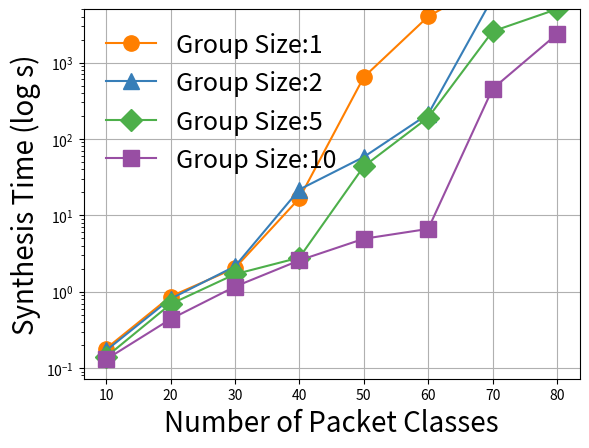
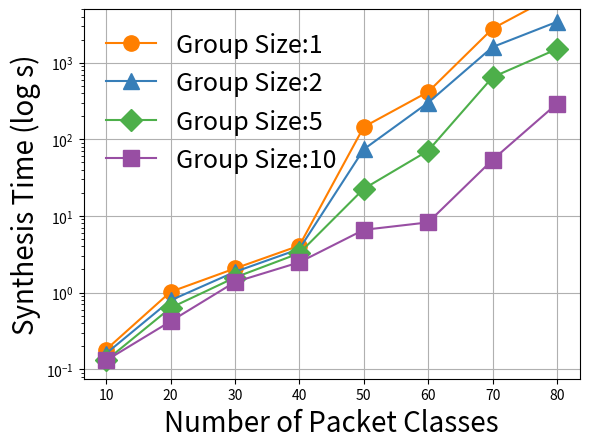
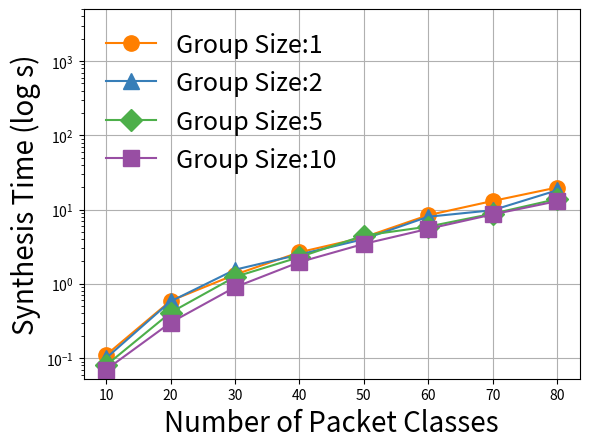
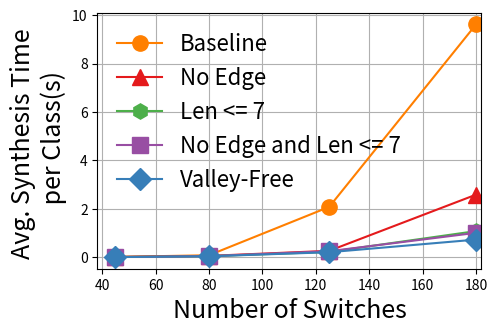
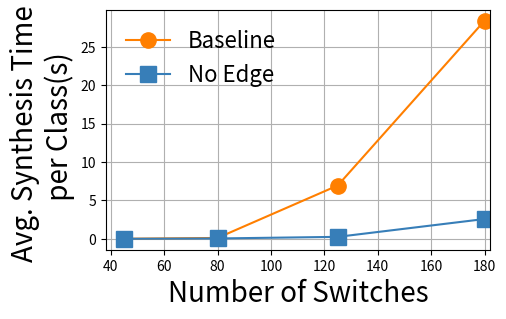
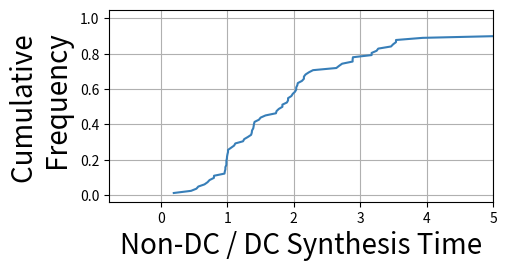

These charts were generated, in order, by the following Python code:
# Color Scheme
#e41a1c
#377eb8
#4daf4a
#984ea3
#ff7f00
#ffff33
#f781bf

import numpy as np
import matplotlib.pyplot as plt
import matplotlib.ticker as ticker

def adjustFigAspect(fig,aspect=1):
    '''
    Adjust the subplot parameters so that the figure has the correct
    aspect ratio.
    '''
    xsize,ysize = fig.get_size_inches()
    minsize = min(xsize,ysize)
    xlim = .4*minsize/xsize
    ylim = .4*minsize/ysize
    if aspect < 1:
        xlim *= aspect
    else:
        ylim /= aspect
    fig.subplots_adjust(left=.5-xlim,
                        right=.5+xlim,
                        bottom=.5-ylim,
                        top=.5+ylim)

x = [10,20,30,40,50,60,70,80]

noTacticFig = plt.figure(1)

noTactic1 = [0.18,0.8640999794,2.036143065,16.71143389,643,4005.580206,11894.67818,15000]
noTactic2 = [0.17,0.8066310883, 2.146327019, 21.74198389, 58,211.5037289, 7000, 10000]
noTactic5 = [0.14,0.6872601509,1.693818092,2.794470072,43.64237714,190.4395521,2558,5000]
noTactic10 = [0.13,0.4372241497,1.165225983,2.570262909,4.928798914,6.639307022,453,2353.869107]

markersize = 11

plt.plot(x, noTactic1, '#ff7f00', marker="o", markersize=markersize, label="Group Size:1")
plt.plot(x, noTactic2, '#377eb8', marker="^", markersize=markersize, label="Group Size:2")
plt.plot(x, noTactic5, '#4daf4a', marker="D", markersize=markersize, label="Group Size:5")
plt.plot(x, noTactic10, '#984ea3', marker="s", markersize=markersize, label="Group Size:10")


plt.yscale('log')
plt.ylim(ymax=5000)

plt.legend(loc='upper left', frameon=False, fontsize=18)

plt.xlabel('Number of Packet Classes', fontsize=20)
plt.ylabel('Synthesis Time (log s)', fontsize=20)

plt.grid()
plt.savefig('noTacticIsolation.eps', format='eps', dpi=1000, bbox_inches='tight')

edgeTacticFig = plt.figure(2)
edgeTactic1 = [0.18,1.02,2.06,4.09,145,416,2784,7842]
edgeTactic2 = [0.16,0.79,1.86,3.7,74,301,1601,3413]
edgeTactic5 = [0.13,0.63,1.57,3.26,22.6,71,647,1506]
edgeTactic10 = [0.13,0.42,1.37,2.48,6.58,8.23,54,292]

# red dashes, blue squares and green triangles
plt.plot(x, edgeTactic1, '#ff7f00', marker="o", markersize=markersize, label="Group Size:1")
plt.plot(x, edgeTactic2, '#377eb8', marker="^", markersize=markersize, label="Group Size:2")
plt.plot(x, edgeTactic5, '#4daf4a', marker="D", markersize=markersize, label="Group Size:5")
plt.plot(x, edgeTactic10, '#984ea3', marker="s", markersize=markersize, label="Group Size:10")


plt.yscale('log')
plt.ylim(ymax=5000)

plt.legend(loc='upper left', frameon=False, fontsize=18)

plt.xlabel('Number of Packet Classes', fontsize=20)
plt.ylabel('Synthesis Time (log s)', fontsize=20)

plt.grid()
plt.savefig('edgeTacticIsolation.eps', format='eps', dpi=1000,  bbox_inches='tight')

noValleyTacticFig = plt.figure(3)
noValleyTactic1 = [0.11,0.59,1.33,2.66,4.22,8.41,13.05,19.81]
noValleyTactic2 = [0.1,0.58,1.55,2.48,4,8.01,9.8,18.16]
noValleyTactic5 = [0.08,0.41,1.24,2.29,4.47,5.9,8.8,13.85]
noValleyTactic10 = [0.07,0.3,0.9,1.96,3.45,5.5,8.6,12.97]


# red dashes, blue squares and green triangles
plt.plot(x, noValleyTactic1, '#ff7f00', marker="o", markersize=markersize, label="Group Size:1")
plt.plot(x, noValleyTactic2, '#377eb8', marker="^", markersize=markersize, label="Group Size:2")
plt.plot(x, noValleyTactic5, '#4daf4a', marker="D", markersize=markersize, label="Group Size:5")
plt.plot(x, noValleyTactic10, '#984ea3', marker="s", markersize=markersize, label="Group Size:10")

plt.yscale('log')
plt.ylim(ymax=5000)

plt.legend(loc='upper left', frameon=False, fontsize=18)

plt.xlabel('Number of Packet Classes', fontsize=20)
plt.ylabel('Synthesis Time (log s)', fontsize=20)

plt.grid()
plt.savefig('noValleyTacticIsolation.eps', format='eps', dpi=1000,  bbox_inches='tight')

# Topology
x = [45,80,125,180]

isolationTopologyFig = plt.figure(4)
adjustFigAspect(isolationTopologyFig,aspect=1.5)
noTactic = [0.0122,0.0804,2.0785,9.6241]
noEdge = [0.0086,0.05433333333,0.2631666667,2.58618]
len7 = [0.007133333333,0.043,0.2188333333,1.0793]
len7noEdge = [0.007133333333,0.044,0.2468333333,1.0075]
noValley = [0.004666666667,0.03766666667,0.2056666667,0.7277]

plt.plot(x, noTactic, '#ff7f00', marker="o", markersize=markersize, label="Baseline")
plt.plot(x, noEdge, '#e41a1c', marker="^", markersize=markersize, label="No Edge")
plt.plot(x, len7, '#4daf4a', marker="h", markersize=markersize, label="Len <= 7")
plt.plot(x, len7noEdge, '#984ea3', marker="s", markersize=markersize, label="No Edge and Len <= 7")
plt.plot(x, noValley, '#377eb8', marker="D", markersize=markersize, label="Valley-Free")

plt.legend(loc='upper left', frameon=False, fontsize=16)
plt.xlim(xmax=182)
plt.xlabel('Number of Switches', fontsize=18)
plt.ylabel('Avg. Synthesis Time \n per Class(s)', fontsize=18)

plt.grid()
plt.savefig('isolationTopology.eps', format='eps', dpi=1000,  bbox_inches='tight')

linkFig = plt.figure(5)
adjustFigAspect(linkFig,aspect=1.6)
noTactic = [0.01686666667,0.1216433333,6.945813333,28.40629807]
edgeTactic = [0.01706573168,0.09974876245,0.4901337981,5.841367469]

plt.plot(x, noTactic, '#ff7f00', marker="o", markersize=markersize, label="Baseline")
plt.plot(x, noEdge, '#377eb8', marker="s", markersize=markersize, label="No Edge")

plt.legend(loc='upper left', frameon=False, fontsize=16)
plt.xlim(xmax=182)
plt.xlabel('Number of Switches', fontsize=20)
plt.ylabel('Avg. Synthesis Time \n per Class(s)', fontsize=20)

plt.grid()
plt.savefig('linkTopology.eps', format='eps', dpi=1000,  bbox_inches='tight')

dcFig = plt.figure(6)
adjustFigAspect(dcFig,aspect=2)
# Divide and Conquer
speedup = [0.1976315682, 0.4577009344, 0.5377335584, 0.5669575579, 0.6591664453, 0.7049127781, 0.7351070968, 0.800145669, 0.8025833074, 0.9598441312, 0.964727119, 0.9733308864, 0.9733308864, 0.9875814116, 0.9883675111, 0.9883675111, 0.9958673145, 0.9985793792, 1.004670878, 1.012736953, 1.012736953, 1.058836981, 1.104385447, 1.122487297, 1.238680996, 1.25630459, 1.311549326, 1.360240724, 1.36988298, 1.373538053, 1.392101687, 1.398212167, 1.402861377, 1.41148375, 1.477129888, 1.503615798, 1.576835911, 1.7330997, 1.74230301, 1.775858621, 1.830222248, 1.830222248, 1.898015696, 1.915434432, 1.915434432, 1.96579324, 1.985443234, 2.019986643, 2.038286198, 2.038286198, 2.054403506, 2.061307045, 2.12324991, 2.153663175, 2.153663175, 2.17856168, 2.228181006, 2.290710806, 2.641014809, 2.682647899, 2.727936098, 2.885915364, 2.885915364, 2.89063593, 3.171713749, 3.171713749, 3.246657219, 3.270730651, 3.463441287, 3.494842611, 3.537988761, 3.537988761, 3.940502038, 5.310864861, 6.268776604, 6.611002599, 6.611002599, 8.185615374, 12.09321882, 12.1855005, 14.18411328, 19.60053303]
frequency = [0.01219512195, 0.0243902439, 0.03658536585, 0.0487804878, 0.06097560976, 0.07317073171, 0.08536585366, 0.09756097561, 0.1097560976, 0.1219512195, 0.1341463415, 0.1463414634, 0.1585365854, 0.1707317073, 0.1829268293, 0.1951219512, 0.2073170732, 0.2195121951, 0.2317073171, 0.243902439, 0.256097561, 0.2682926829, 0.2804878049, 0.2926829268, 0.3048780488, 0.3170731707, 0.3292682927, 0.3414634146, 0.3536585366, 0.3658536585, 0.3780487805, 0.3902439024, 0.4024390244, 0.4146341463, 0.4268292683, 0.4390243902, 0.4512195122, 0.4634146341, 0.4756097561, 0.487804878, 0.5, 0.512195122, 0.5243902439, 0.5365853659, 0.5487804878, 0.5609756098, 0.5731707317, 0.5853658537, 0.5975609756, 0.6097560976, 0.6219512195, 0.6341463415, 0.6463414634, 0.6585365854, 0.6707317073, 0.6829268293, 0.6951219512, 0.7073170732, 0.7195121951, 0.7317073171, 0.743902439, 0.756097561, 0.7682926829, 0.7804878049, 0.7926829268, 0.8048780488, 0.8170731707, 0.8292682927, 0.8414634146, 0.8536585366, 0.8658536585, 0.8780487805, 0.8902439024, 0.9024390244, 0.9146341463, 0.9268292683, 0.9390243902, 0.9512195122, 0.9634146341, 0.9756097561, 0.987804878, 1]


plt.plot(speedup, frequency, '#377eb8')
plt.xlabel('Non-DC / DC Synthesis Time', fontsize=20)
plt.ylabel('Cumulative \n Frequency', fontsize=20)

plt.xlim(xmax=5)
plt.grid()
plt.savefig('dcSynthesis.eps', format='eps', dpi=1000,  bbox_inches='tight')